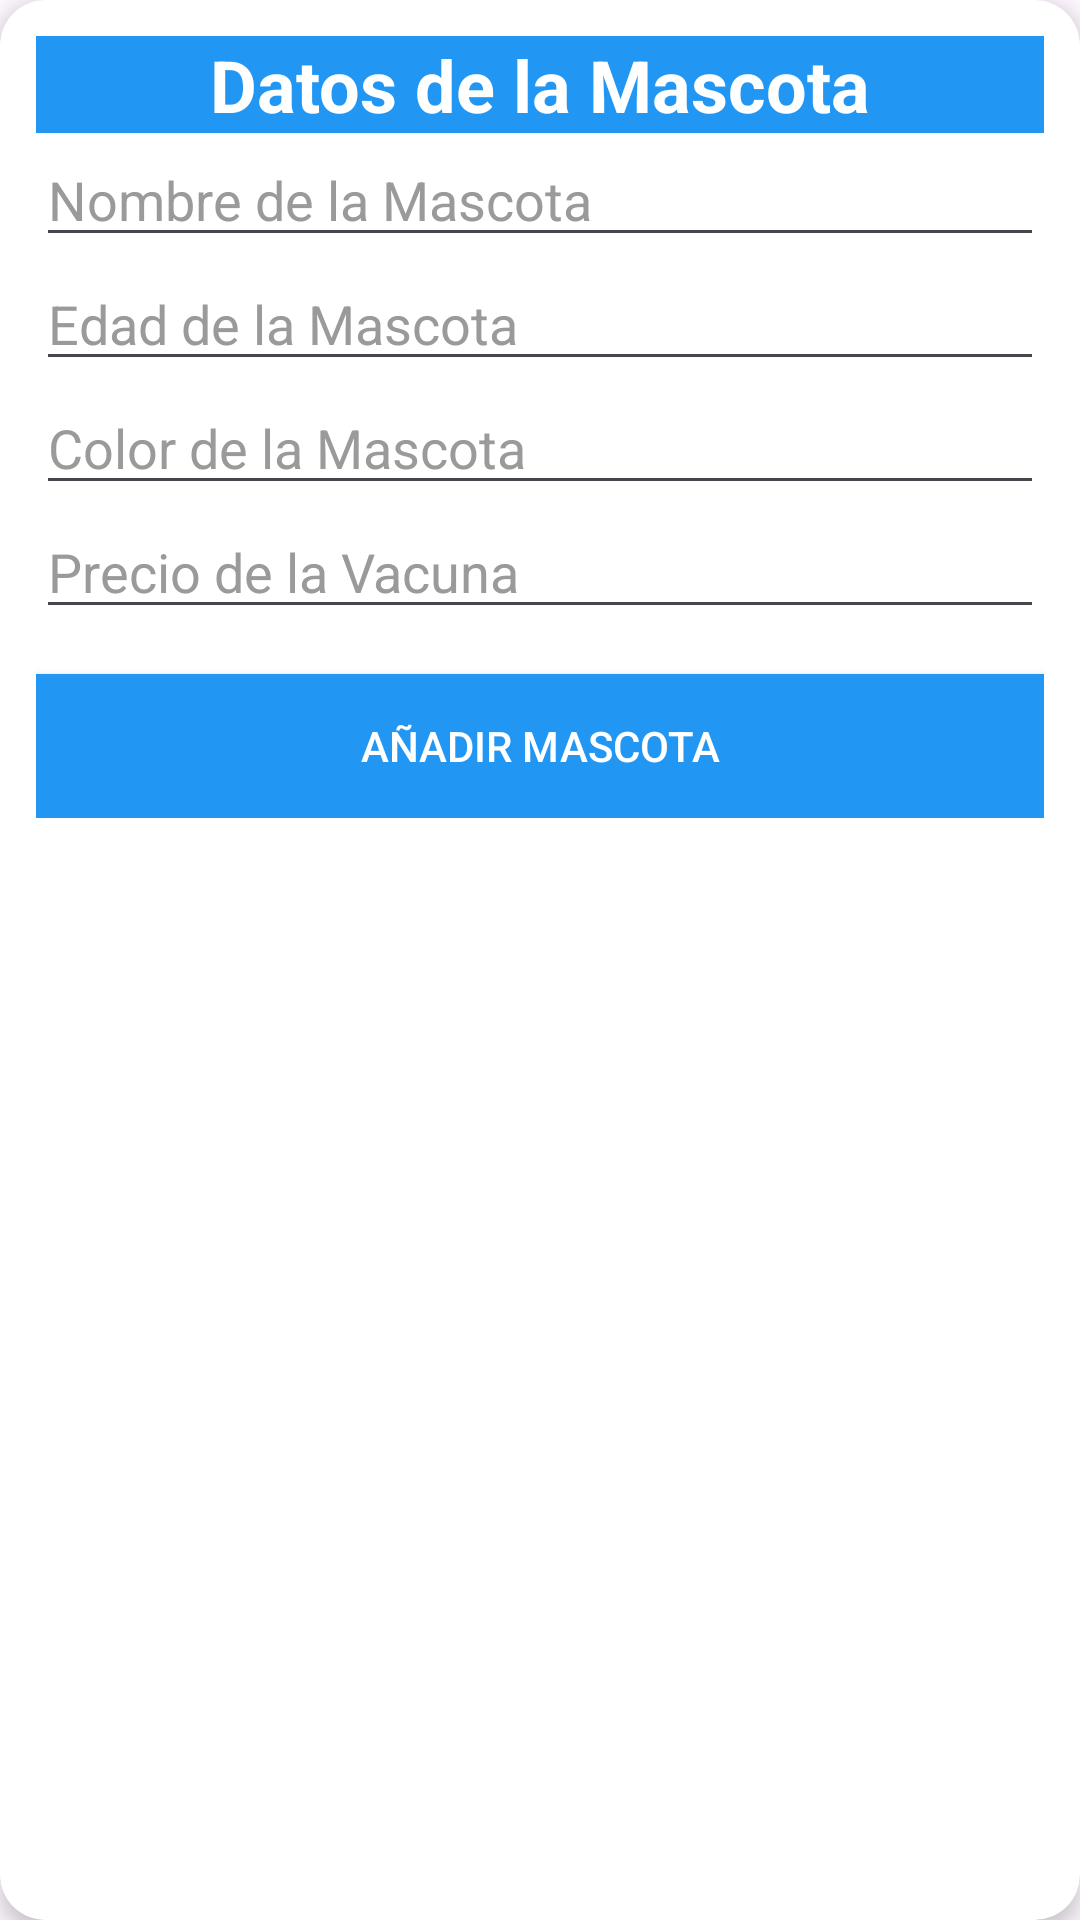

Write the Android layout XML for this screen, with the resource values it uses.
<!-- AndroidManifest.xml: application theme AppEnd -->
<!-- res/layout/fragment_create_pet.xml -->
<?xml version="1.0" encoding="utf-8"?>

<androidx.cardview.widget.CardView xmlns:android="http://schemas.android.com/apk/res/android"
    xmlns:app="http://schemas.android.com/apk/res-auto"
    xmlns:tools="http://schemas.android.com/tools"
    android:layout_width="match_parent"
    android:layout_height="wrap_content"
    android:background="@color/Darkwhite"
    app:cardCornerRadius="15dp"
    app:cardElevation="4dp">

    <LinearLayout
        android:layout_width="match_parent"
        android:layout_height="wrap_content"
        android:layout_marginStart="12dp"
        android:layout_marginTop="12dp"
        android:layout_marginEnd="12dp"
        android:layout_marginBottom="12dp"
        android:orientation="vertical">

        
        <TextView
            android:layout_width="match_parent"
            android:layout_height="wrap_content"
            android:background="@color/AzulClaro"
            android:text="Datos de la Mascota"
            android:textAlignment="center"
            android:textSize="24sp"
            android:textColor="@android:color/white"
            android:textStyle="bold" />

        
        <EditText
            android:id="@+id/nombre"
            android:layout_width="match_parent"
            android:layout_height="wrap_content"
            android:textColor="@color/white"
            android:ems="10"
            android:hint="Nombre de la Mascota"
            android:textColorHint="#9A9A9A"
            android:inputType="textPersonName" />

        
        <EditText
            android:id="@+id/edad"
            android:layout_width="match_parent"
            android:layout_height="wrap_content"
            android:textColor="@color/white"
            android:ems="10"
            android:hint="Edad de la Mascota"
            android:textColorHint="#9A9A9A"
            android:inputType="number" />

        
        <EditText
            android:id="@+id/color"
            android:layout_width="match_parent"
            android:layout_height="wrap_content"
            android:textColor="@color/white"
            android:ems="10"
            android:hint="Color de la Mascota"
            android:textColorHint="#9A9A9A"
            android:inputType="text" />

        
        <EditText
            android:id="@+id/precio_vacuna"
            android:layout_width="match_parent"
            android:layout_height="wrap_content"
            android:textColor="@color/white"
            android:ems="10"
            android:hint="Precio de la Vacuna"
            android:textColorHint="#9A9A9A"
            android:inputType="numberDecimal" />

        
        <Space
            android:layout_width="match_parent"
            android:layout_height="15dp" />

        
        <Button
            android:id="@+id/btn_add"
            android:layout_width="match_parent"
            android:layout_height="wrap_content"
            android:background="@color/AzulClaro"
            android:text="Añadir Mascota"
            android:textColor="@android:color/white"/>
    </LinearLayout>
</androidx.cardview.widget.CardView>
<!-- resources referenced by this layout -->
<resources>
  <color name="AzulClaro">#2196F3</color>
  <color name="Darkwhite">#F7F0F0F0</color>
  <color name="white">#FFFFFFFF</color>
  <style name="AppEnd" parent="Theme.End">
          <item name="colorPrimary">@color/AzulClaro</item>
          <item name="colorPrimaryDark">@color/AzulClaro</item>
          <item name="colorAccent">@color/Verde</item>
      </style>
  <style name="Theme.End" parent="Base.Theme.End" />
  <color name="Verde">#119F01</color>
  <style name="Base.Theme.End" parent="Theme.Material3.DayNight.NoActionBar">
          
          
      </style>
</resources>
